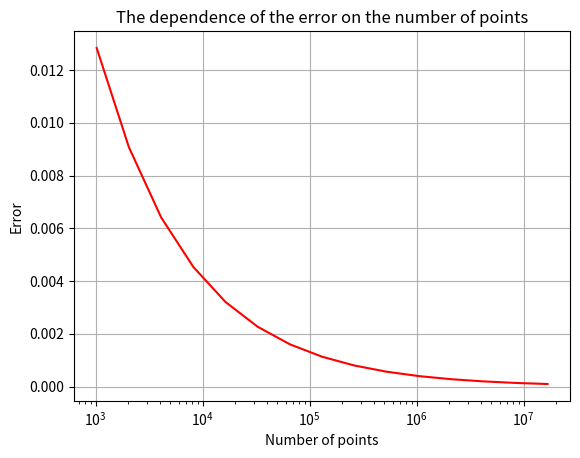

This figure's Python source:
import matplotlib.pyplot as plt
import numpy as np
import random
import math
N=10**7
r = np.random.uniform(0, 1, (N,2))-0.5
truescat = np.sum(r**2, axis=1) < 0.25
res=np.count_nonzero(truescat)
print('pi equals', res/N/0.25)


def pi_error(arg):
    return math.sqrt(math.pi*0.25*(1-math.pi*0.25)/(arg))


xs = [2**k for k in range(10,25)]
ys = [pi_error(x) for x in xs]
plt.plot(xs,ys, color='red')
plt.xscale('log')
plt.xlabel('Number of points')
plt.ylabel('Error')
plt.title('The dependence of the error on the number of points')
plt.grid(True)
plt.show()

